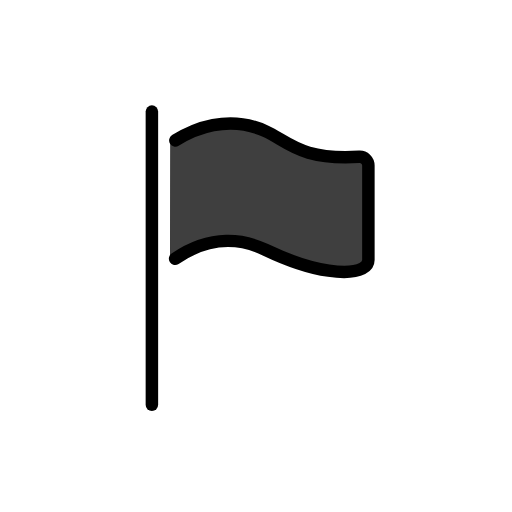
t = 0.00 s
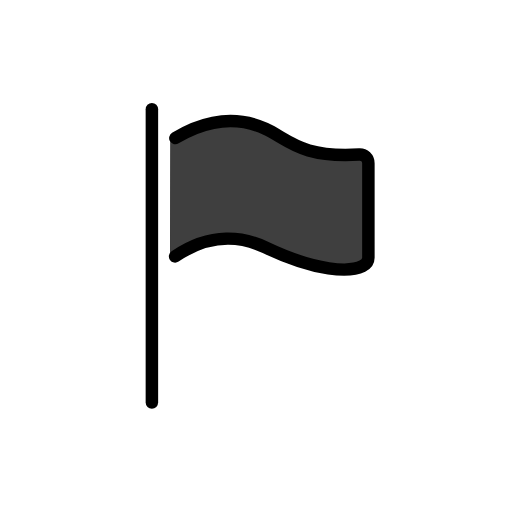
t = 0.48 s
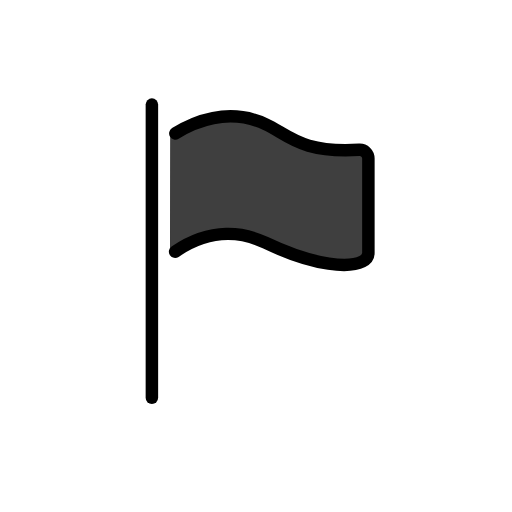
t = 1.43 s
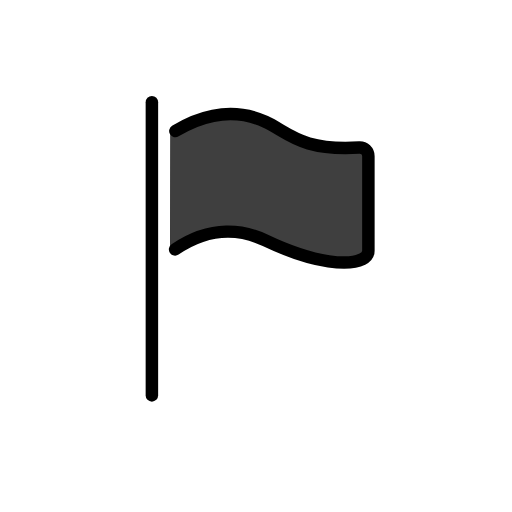
t = 1.90 s
t = 2.38 s: frame unchanged from t = 1.43 s, image omitted
t = 3.33 s: frame unchanged from t = 0.48 s, image omitted

The animated SVG that drew these frames (rendered in a browser with its animation timeline set to each time). Animation: 1 SMIL element (animateTransform=1); one cycle of 3.80 s, repeats indefinitely.

<?xml version='1.0' encoding='utf-8'?>
<svg xmlns="http://www.w3.org/2000/svg" id="emoji" viewBox="-5 -5 82 82" width="200" height="200" role="img">
  <title>OpenMoji: black flag</title><g><g id="line-supplement">
    <path fill="#000" d="M 22.2589,36.4426 C 28.2956,32.4318 33.6323,33.396 37.0827,35.0001 C 45.5555,38.9391 51.0146,39.0001 53.0108,38.0042 C 53.5658,37.7273 54.0,37.2728 54.0,36.6502 C 54.0,32.6642 54.0,24.8274 54.0,21.5249 C 54.0,20.711 53.3121,20.0654 52.5036,20.1143 C 42.8596,20.6977 40.865,17.6893 37.0827,16.0001 C 30.9373,13.2555 25.2605,15.6898 22.3025,17.4881z" />
  </g>
  <g id="color">
    <path fill="#3F3F3F" d="M22.3025 17.4881C25.2605 15.6898 30.9373 13.2555 37.0827 16.0001C40.865 17.6893 42.8596 20.6977 52.5036 20.1143C53.3121 20.0654 54 20.711 54 21.5249C54 24.8274 54 32.6642 54 36.6502C54 37.2728 53.5658 37.7273 53.0108 38.0042C51.0146 39.0001 45.5555 38.9391 37.0827 35.0001C33.6323 33.396 28.2956 32.4318 22.2589 36.4426" />
  </g>
  <g id="line">
    <path fill="none" stroke="#000" stroke-linecap="round" stroke-linejoin="round" stroke-miterlimit="10" stroke-width="2" d="M23.0844 17.4881C25.9694 15.6898 31.5062 13.2555 37.5 16.0001C41.189 17.6893 43.1344 20.6977 52.5405 20.1143C53.3291 20.0654 54 20.711 54 21.5249C54 24.8274 54 32.6642 54 36.6502C54 37.2728 53.5765 37.7273 53.0352 38.0042C51.0882 39.0001 45.7637 38.9391 37.5 35.0001C34.1347 33.396 28.9297 32.4318 23.0418 36.4426" />
    <path fill="none" stroke="#000" stroke-linecap="round" stroke-miterlimit="10" stroke-width="2" d="M19.3271 12.875V59.8348" />
  </g>
<animateTransform attributeName="transform" type="translate" values="0 0;0 -1.5;0 0" dur="3.8s" repeatCount="indefinite" /></g></svg>
